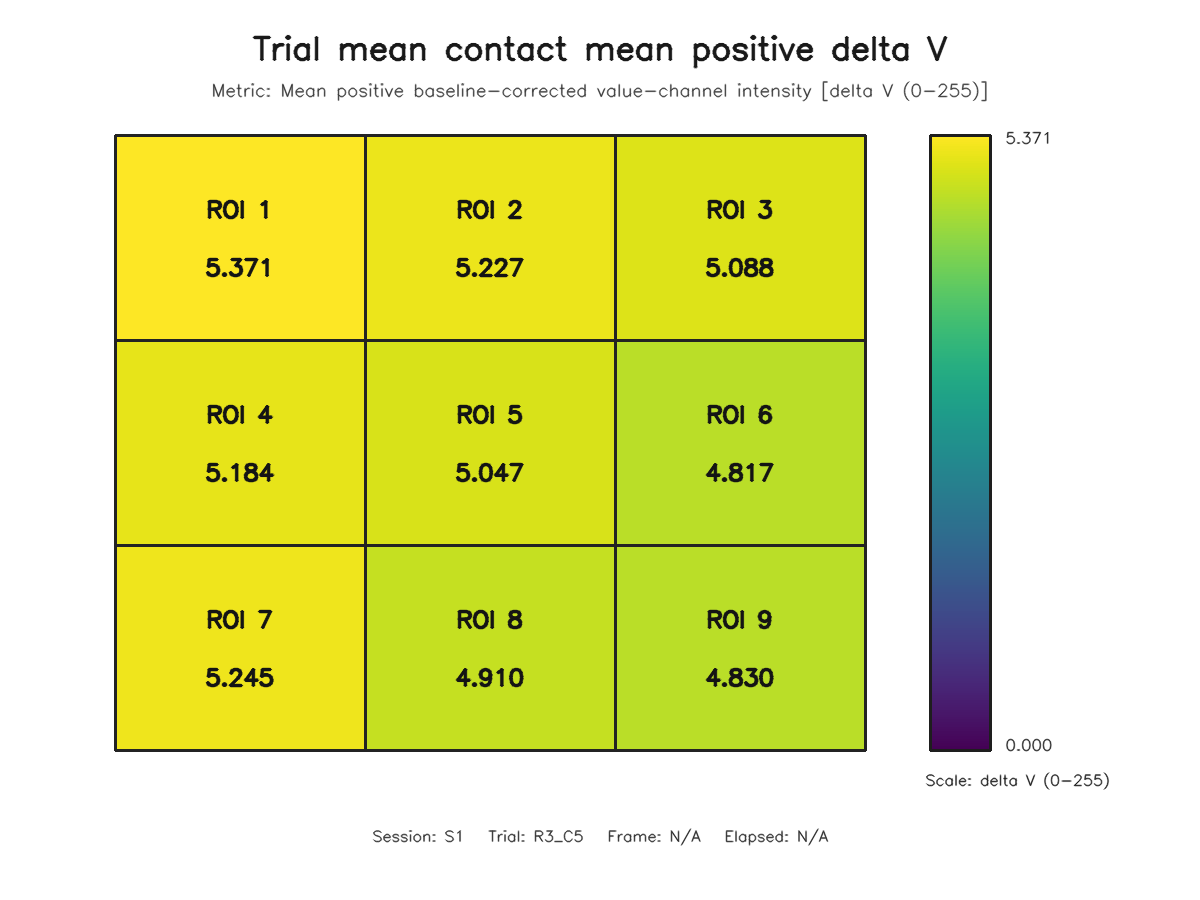

Source data for this figure (header and first rows):
roi, row, column, value
1, 1, 1, 5.371
2, 1, 2, 5.227
3, 1, 3, 5.088
4, 2, 1, 5.184
5, 2, 2, 5.047
6, 2, 3, 4.817
7, 3, 1, 5.245
8, 3, 2, 4.91
9, 3, 3, 4.83
